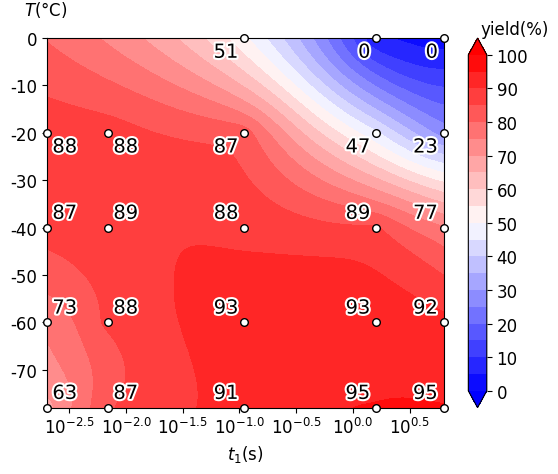

The matplotlib source for this figure:
import numpy as np
from scipy.interpolate import Rbf
import matplotlib.pyplot as plt
import matplotlib.ticker as ticker
from matplotlib.colors import Normalize
import matplotlib.patheffects as patheffects

# 既存のデータ
x0 = np.array([0.002, 0.0069, 0.11, 1.6, 6.3])
y0 = np.array([0, -20, -40, -60, -78])
z0 = np.array([
    [np.nan, np.nan, 51, 0, 0],
    [88, 88, 87, 47, 23],
    [87, 89, 88, 89, 77],
    [73, 88, 93, 93, 92],
    [63, 87, 91, 95, 95]
])

# nanを含むデータポイントを除外
x, y = np.meshgrid(x0, y0)
points = np.array([x[~np.isnan(z0)], y[~np.isnan(z0)]]).T
values = z0[~np.isnan(z0)]

# x0を対数化
x1 = np.log10(x0)

# 元データのポイントを作成
X, Y = np.meshgrid(x1, y0)

# 等高線の表示範囲と密度を決定
xi = np.linspace(x1.min(), x1.max(), 500)
yi = np.linspace(y0.min(), y0.max(), 500)
XI, YI = np.meshgrid(xi, yi)

# RBF（外挿可）で補間：既知点（NaN除外）を学習データに使用
mask = ~np.isnan(z0)
x_train = X[mask]
y_train = Y[mask]
z_train = z0[mask]

# RBF を構築する前に、距離計量の歪みを避けるため x,y を同程度のスケールに正規化
sx = np.std(x_train)
sy = np.std(y_train)
# 0除算を避けるための保険
sx = sx if sx > 0 else 1.0
sy = sy if sy > 0 else 1.0

x_train_s = x_train / sx
y_train_s = y_train / sy

# RBF を構築（より非振動的な 'linear' を既定、必要に応じて 'multiquadric' へ）
# 滑らかさ制御のため small smooth を入れる（0 にすると過学習＆縞の原因になりやすい）
rbf = Rbf(x_train_s, y_train_s, z_train, function='linear', smooth=0.2)

# グリッド上でも同じスケーリングで評価
XI_s = XI / sx
YI_s = YI / sy
ZI = rbf(XI_s, YI_s)

# 外挿や局所振動で生じた範囲外を可視化前にクリップ
ZI = np.clip(ZI, 0, 100)
print("ZI min/max after clip (RBF):", np.nanmin(ZI), np.nanmax(ZI))
# カスタム関数を定義
def format_func(value, tick_number):
    return f"$10^{{{value:.1f}}}$"

# 使用するフォントを一括指定
my_font='Helvetica'
my_fontsize=12
plt.rcParams["font.family"] = my_font   
plt.rcParams["font.size"] = my_fontsize  
plt.rcParams['mathtext.fontset'] = 'dejavusans'

fig, ax = plt.subplots()

# x軸のラベルをカスタム形式に設定
ax.xaxis.set_major_formatter(ticker.FuncFormatter(format_func))


# 0から100までの間隔を指定して、等高線を表示
levels = np.linspace(0, 100, 21)  # 例: 0, 5, 10, ..., 95, 100の場合21
norm = Normalize(vmin=0, vmax=100)
cntr = plt.contourf(XI, YI, ZI, levels=levels, cmap='bwr', norm=norm, extend='both')
 
# zlabelを設定 (変更してください)
my_zlabel = "yield(%)"

# カラーバーの設定
cbar = plt.colorbar(cntr, ax=ax)
cbar.ax.tick_params(labelsize=12)
cbar.set_label(my_zlabel, rotation=0, va='bottom', ha='left', labelpad=15)
cbar_label = cbar.ax.yaxis.get_label()
cbar_label.set_verticalalignment('bottom')
cbar_label.set_horizontalalignment('right')
cbar_label.set_position((0, 1.05))
cbar.set_ticks(np.arange(0, 101, 10))

# 元のz0の値がnanでない部分のみをプロット
mask = ~np.isnan(z0)
plt.scatter(X[mask], Y[mask], s=30, facecolor='white', edgecolors='black', zorder=5, clip_on=False)  # 元データのポイントも表示

# オフセットを設定
offset = 0.05
offset2 = 1
# 白抜きの黒いテキストを黒丸の隣に表示
for i in range(X.shape[0]):
    for j in range(X.shape[1]):
        if not np.isnan(z0[i, j]):
           ha = 'left' if X[i, j] < X.mean() else 'right'
           va = 'top' if Y[i, j] > Y.mean() else 'bottom'
           ax.text(X[i, j] + (offset if ha == 'left' else -offset),
                     Y[i, j] + (offset2 if va == 'bottom' else -offset2),
                     f'{z0[i, j]:.0f}', 
                     verticalalignment=va, horizontalalignment=ha, color='black', fontsize=14, fontname = 'Helvetica', clip_on=False
                     ,path_effects=[patheffects.withStroke(linewidth=3, foreground='white', capstyle="round")])

plt.xlabel('$t_{1}$(s)')
plt.ylabel('$T$(°C)')
#plt.title('Contour plot with cubic interpolation')

# 軸ラベルの位置調整
y_label = ax.yaxis.get_label()
y_label.set_rotation(0)
y_label.set_verticalalignment('bottom')
y_label.set_horizontalalignment('left')
y_label.set_position((0, 1.05))  # ここで位置を調整します
ax.yaxis.labelpad = -10  # 必要に応じてパディングを調整

# 解像度を指定して保存
plt.savefig("figure1.tif", format="tif", dpi=300)
